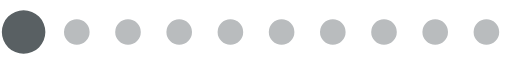
t = 0.00 s
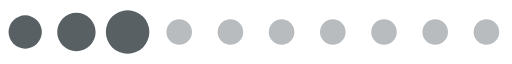
t = 0.20 s
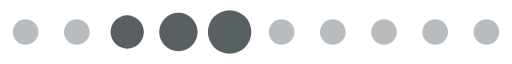
t = 0.39 s
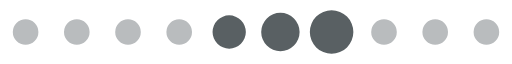
t = 0.59 s
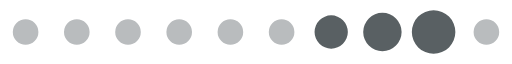
t = 0.78 s
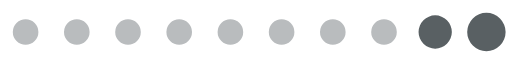
t = 0.98 s

The animated SVG that drew these frames (rendered in a browser with its animation timeline set to each time). Animation: 1 SMIL element (animateTransform=1); one cycle of 1.17 s, repeats indefinitely.

<?xml version="1.0" encoding="UTF-8" standalone="no"?><svg xmlns:svg="http://www.w3.org/2000/svg" xmlns="http://www.w3.org/2000/svg" xmlns:xlink="http://www.w3.org/1999/xlink" version="1.0" width="160px" height="20px" viewBox="0 0 128 16" xml:space="preserve"><path fill="#b9bcbe" d="M6.4,4.8A3.2,3.2,0,1,1,3.2,8,3.2,3.2,0,0,1,6.4,4.8Zm12.8,0A3.2,3.2,0,1,1,16,8,3.2,3.2,0,0,1,19.2,4.8ZM32,4.8A3.2,3.2,0,1,1,28.8,8,3.2,3.2,0,0,1,32,4.8Zm12.8,0A3.2,3.2,0,1,1,41.6,8,3.2,3.2,0,0,1,44.8,4.8Zm12.8,0A3.2,3.2,0,1,1,54.4,8,3.2,3.2,0,0,1,57.6,4.8Zm12.8,0A3.2,3.2,0,1,1,67.2,8,3.2,3.2,0,0,1,70.4,4.8Zm12.8,0A3.2,3.2,0,1,1,80,8,3.2,3.2,0,0,1,83.2,4.8ZM96,4.8A3.2,3.2,0,1,1,92.8,8,3.2,3.2,0,0,1,96,4.8Zm12.8,0A3.2,3.2,0,1,1,105.6,8,3.2,3.2,0,0,1,108.8,4.8Zm12.8,0A3.2,3.2,0,1,1,118.4,8,3.2,3.2,0,0,1,121.6,4.8Z"/><g><path fill="#596063" d="M-42.7,3.84A4.16,4.16,0,0,1-38.54,8a4.16,4.16,0,0,1-4.16,4.16A4.16,4.16,0,0,1-46.86,8,4.16,4.16,0,0,1-42.7,3.84Zm12.8-.64A4.8,4.8,0,0,1-25.1,8a4.8,4.8,0,0,1-4.8,4.8A4.8,4.8,0,0,1-34.7,8,4.8,4.8,0,0,1-29.9,3.2Zm12.8-.64A5.44,5.44,0,0,1-11.66,8a5.44,5.44,0,0,1-5.44,5.44A5.44,5.44,0,0,1-22.54,8,5.44,5.44,0,0,1-17.1,2.56Z"/><animateTransform attributeName="transform" type="translate" values="23 0;36 0;49 0;62 0;74.5 0;87.5 0;100 0;113 0;125.5 0;138.5 0;151.5 0;164.5 0;178 0" calcMode="discrete" dur="1170ms" repeatCount="indefinite"/></g></svg>
